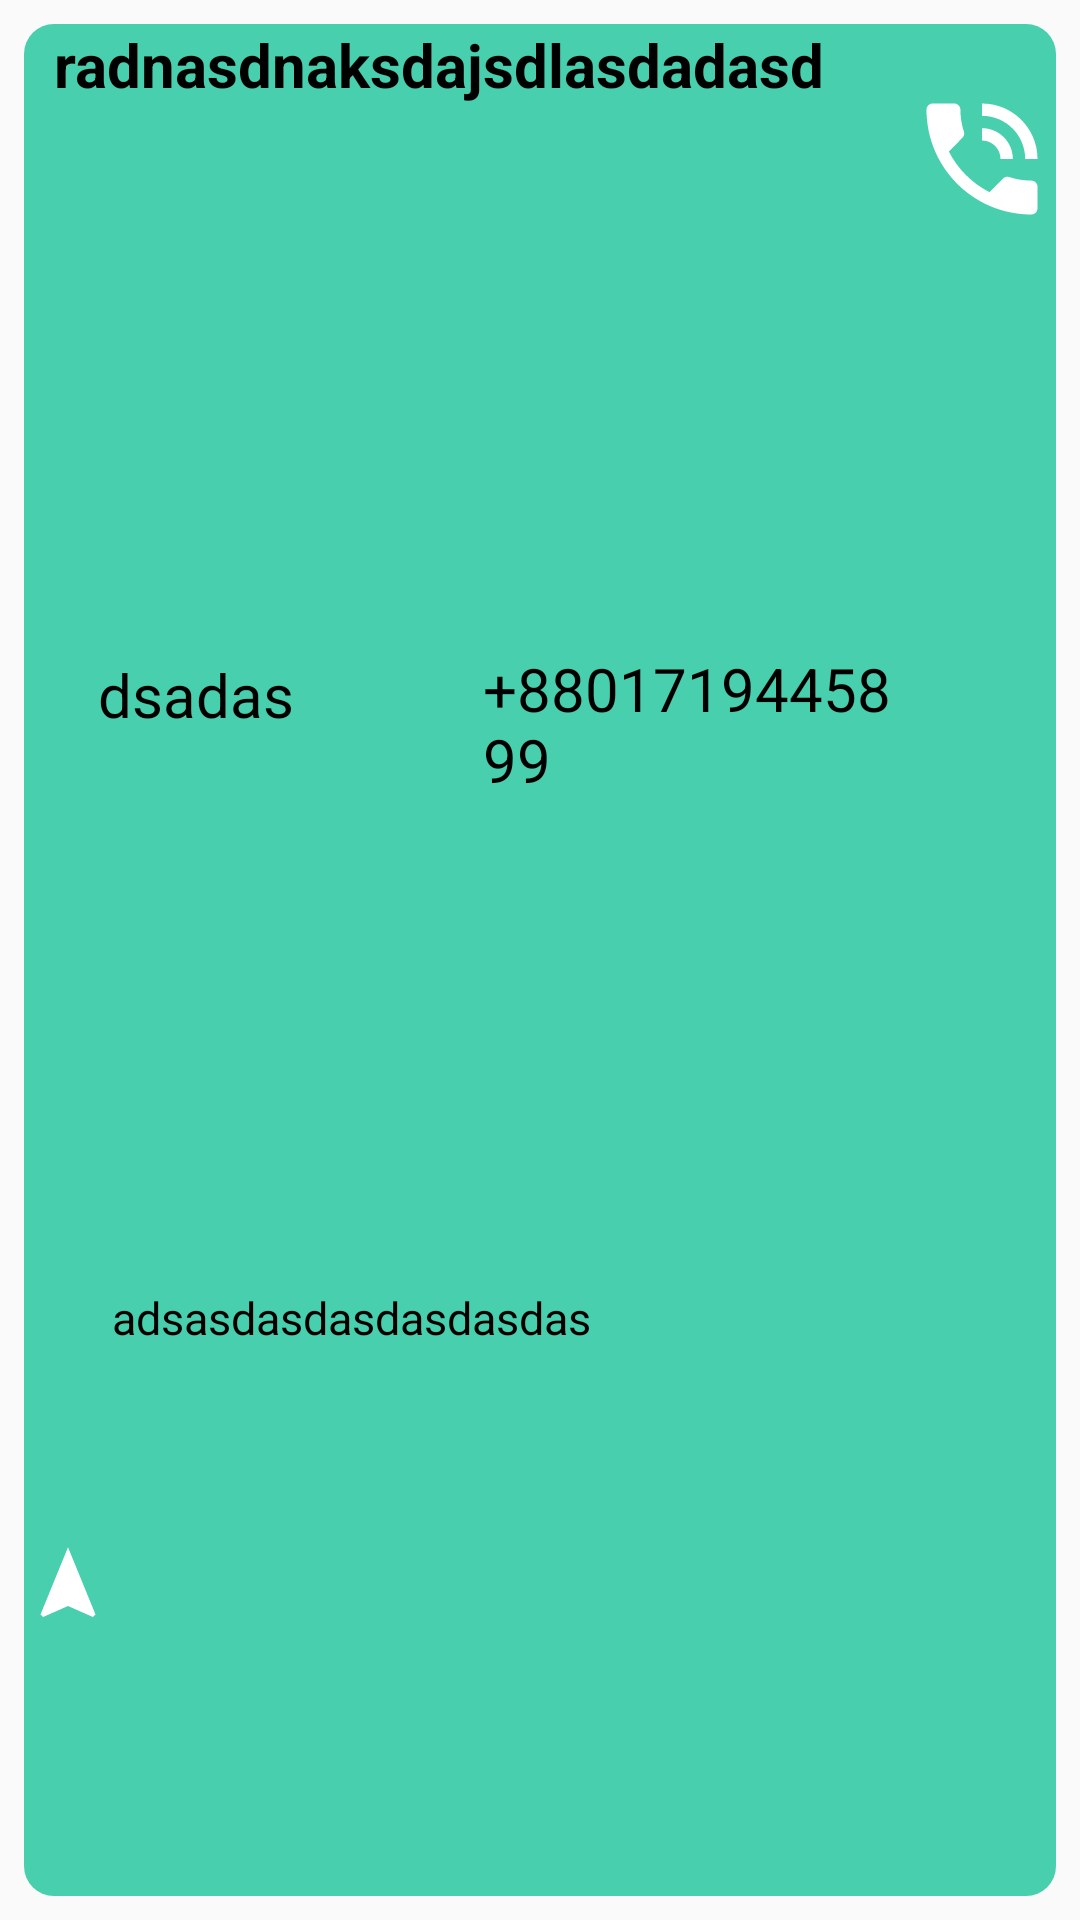

This screen was rendered from an Android layout file. Write that file and the resources it references.
<!-- AndroidManifest.xml: application theme AppTheme -->
<!-- res/layout/amb_layout.xml -->
<?xml version="1.0" encoding="utf-8"?>

<LinearLayout
    xmlns:android="http://schemas.android.com/apk/res/android"
    android:layout_width="match_parent"
    android:orientation="horizontal"
    android:padding="8dp"
    android:layout_height="wrap_content">

    <LinearLayout
        android:id="@+id/llambdet"
        android:layout_width="match_parent"
        android:layout_height="match_parent"
        android:background="@drawable/btsix"
        android:weightSum="7"
        android:clickable="true"
        >

    <LinearLayout
        android:layout_width="0dp"
        android:weightSum="3"
        android:layout_weight="6"
        android:orientation="vertical"
        android:layout_height="match_parent"
        >

        <TextView
            android:id="@+id/ambName"
            android:layout_weight="1"
            android:layout_width="match_parent"
            android:layout_height="0dp"
            android:text="radnasdnaksdajsdlasdadasd"
            android:textSize="20dp"
            android:textColor="@color/dark"
            android:textStyle="bold"
            android:paddingLeft="10dp"
            />

        <LinearLayout
            android:layout_width="match_parent"
            android:layout_height="0dp"
            android:weightSum="5"
            android:layout_weight="1">

            <LinearLayout
                android:layout_width="0dp"
                android:padding="2dp"
                android:layout_height="match_parent"
                android:weightSum="5"
                android:layout_weight="2">

                <ImageView
                    android:layout_width="0dp"
                    android:layout_weight="1"
                    android:layout_height="match_parent"
                    android:src="@drawable/ic_room_black_24dp"
                    />
                <TextView
                    android:id="@+id/ambPos"
                    android:layout_width="0dp"
                    android:layout_height="match_parent"
                    android:text="dsadas"
                    android:textColor="@color/dark"
                    android:layout_weight="4"
                    android:textSize="20dp"
                    />
            </LinearLayout>

            <LinearLayout
                android:layout_width="0dp"
                android:layout_height="match_parent"
                android:weightSum="5"
                android:layout_weight="3">

                <ImageView
                    android:layout_width="0dp"
                    android:layout_weight="1"
                    android:layout_height="match_parent"
                    android:src="@drawable/ic_local_phone_black_24dp"
                    />
                <TextView
                    android:id="@+id/ambPhone"
                    android:layout_width="0dp"
                    android:layout_height="match_parent"
                    android:text="+8801719445899"
                    android:layout_weight="4"
                    android:textSize="20dp"
                    android:textColor="@color/dark"
                    />
            </LinearLayout>

        </LinearLayout>

        <LinearLayout
            android:layout_width="match_parent"
            android:layout_height="0dp"
            android:layout_weight="1"
            android:weightSum="10"
            >
            <ImageView
                android:layout_width="0dp"
                android:layout_height="match_parent"
                android:layout_weight="1"
                android:src="@drawable/ic_navigation_black_24dp"
                />
            <TextView
                android:id="@+id/ambAddress"
                android:layout_width="0dp"
                android:layout_height="match_parent"
                android:layout_weight="9"
                android:paddingTop="5dp"
                android:text="adsasdasdasdasdasdas"
                android:textColor="@color/dark"
                android:textSize="15sp"
                />
        </LinearLayout>



    </LinearLayout>

    <ImageView
        android:layout_width="0dp"
        android:layout_height="90dp"
        android:layout_weight="1"
        android:src="@drawable/ic_phone_in_talk_black_24dp"
        />
    </LinearLayout>
</LinearLayout>
<!-- resources referenced by this layout -->
<resources>
  <color name="dark">#000000</color>
  <!-- drawable btsix (drawable) -->
  <?xml version="1.0" encoding="utf-8"?>
  
  <shape xmlns:android="http://schemas.android.com/apk/res/android">
      <solid android:color="@color/colorMint"/>
      <corners android:radius="10dp"/>
  </shape>
  <!-- drawable ic_navigation_black_24dp (drawable) -->
  <vector android:height="24dp" android:tint="#FFFFFF"
      android:viewportHeight="24.0" android:viewportWidth="24.0"
      android:width="24dp" xmlns:android="http://schemas.android.com/apk/res/android">
      <path android:fillColor="#FF000000" android:pathData="M12,2L4.5,20.29l0.71,0.71L12,18l6.79,3 0.71,-0.71z"/>
  </vector>
  <!-- drawable ic_phone_in_talk_black_24dp (drawable) -->
  <vector android:height="24dp" android:tint="#FFFFFF"
      android:viewportHeight="24.0" android:viewportWidth="24.0"
      android:width="24dp" xmlns:android="http://schemas.android.com/apk/res/android">
      <path android:fillColor="#FF000000" android:pathData="M20,15.5c-1.25,0 -2.45,-0.2 -3.57,-0.57 -0.35,-0.11 -0.74,-0.03 -1.02,0.24l-2.2,2.2c-2.83,-1.44 -5.15,-3.75 -6.59,-6.59l2.2,-2.21c0.28,-0.26 0.36,-0.65 0.25,-1C8.7,6.45 8.5,5.25 8.5,4c0,-0.55 -0.45,-1 -1,-1L4,3c-0.55,0 -1,0.45 -1,1 0,9.39 7.61,17 17,17 0.55,0 1,-0.45 1,-1v-3.5c0,-0.55 -0.45,-1 -1,-1zM19,12h2c0,-4.97 -4.03,-9 -9,-9v2c3.87,0 7,3.13 7,7zM15,12h2c0,-2.76 -2.24,-5 -5,-5v2c1.66,0 3,1.34 3,3z"/>
  </vector>
  <style name="AppTheme" parent="Theme.AppCompat.Light.NoActionBar">
          
          <item name="colorPrimary">@color/colorPrimary</item>
          <item name="colorPrimaryDark">@color/colorPrimaryDark</item>
          <item name="colorAccent">@color/colorAccent</item>
      </style>
  <color name="colorMint">#48CFAD</color>
  <color name="colorPrimary">#DB0A37</color>
  <color name="colorPrimaryDark">#6C8686</color>
  <color name="colorAccent">#D81B60</color>
</resources>
